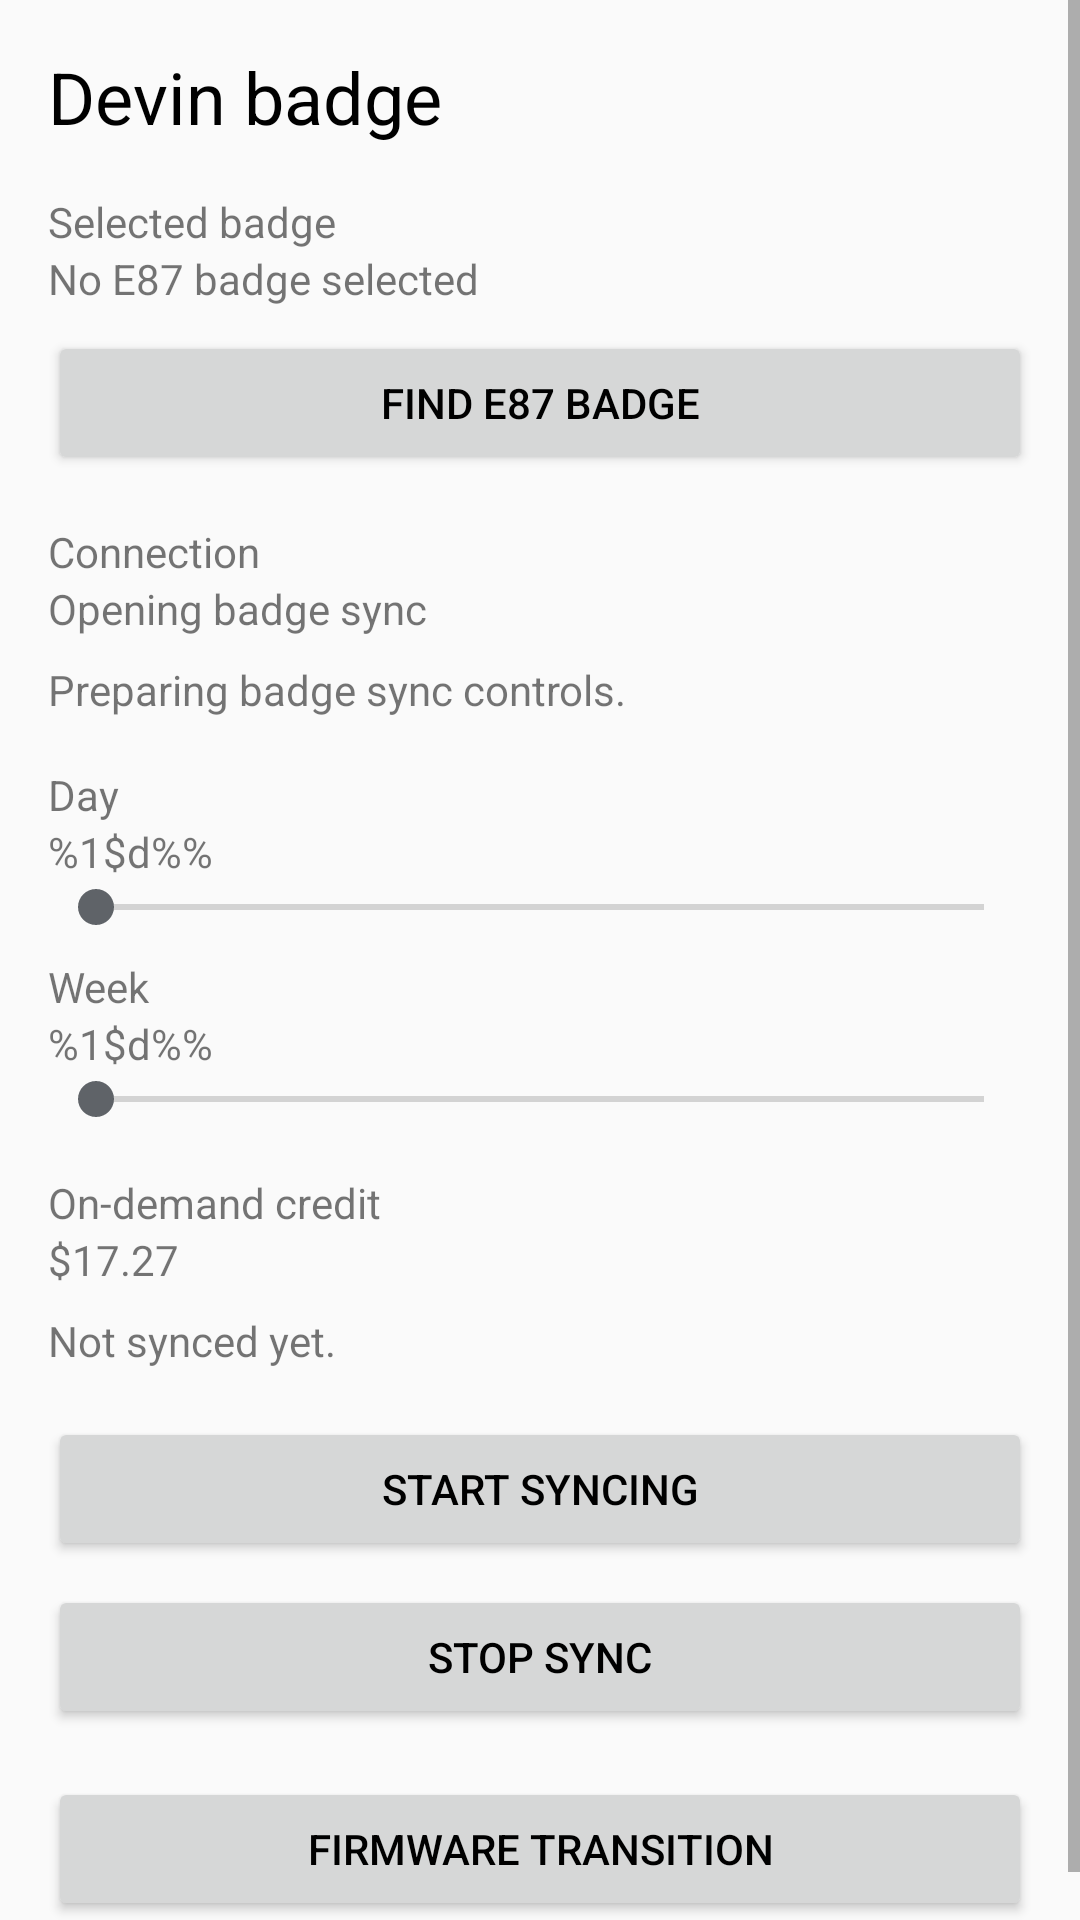

Android layout source for this screen:
<!-- AndroidManifest.xml: application theme Theme.FactoryBadges -->
<!-- res/layout/activity_main.xml -->
<?xml version="1.0" encoding="utf-8"?>
<ScrollView xmlns:android="http://schemas.android.com/apk/res/android"
    android:layout_width="match_parent"
    android:layout_height="match_parent"
    android:fillViewport="true">

    <LinearLayout
        android:layout_width="match_parent"
        android:layout_height="wrap_content"
        android:orientation="vertical"
        android:padding="16dp">

        <TextView
            android:id="@+id/main_title"
            android:layout_width="match_parent"
            android:layout_height="wrap_content"
            android:text="@string/main_title"
            android:textAppearance="@android:style/TextAppearance.Material.Headline" />

        <Space android:layout_width="1dp" android:layout_height="16dp" />

        <TextView
            android:id="@+id/selected_badge_label"
            android:layout_width="match_parent"
            android:layout_height="wrap_content"
            android:text="@string/selected_badge_label" />

        <TextView
            android:id="@+id/selected_badge_value"
            android:layout_width="match_parent"
            android:layout_height="wrap_content"
            android:text="@string/no_badge_selected" />

        <Button
            android:id="@+id/choose_badge_button"
            android:layout_width="match_parent"
            android:layout_height="wrap_content"
            android:layout_marginTop="8dp"
            android:minHeight="48dp"
            android:text="@string/choose_badge" />

        <Space android:layout_width="1dp" android:layout_height="16dp" />

        <TextView
            android:id="@+id/connection_label"
            android:layout_width="match_parent"
            android:layout_height="wrap_content"
            android:text="@string/connection_label" />

        <TextView
            android:id="@+id/connection_status_value"
            android:layout_width="match_parent"
            android:layout_height="wrap_content"
            android:accessibilityLiveRegion="polite"
            android:text="@string/status_service_connecting" />

        <TextView
            android:id="@+id/connection_detail_value"
            android:layout_width="match_parent"
            android:layout_height="wrap_content"
            android:accessibilityLiveRegion="polite"
            android:visibility="gone" />

        <TextView
            android:id="@+id/sync_pair_guidance"
            android:layout_width="match_parent"
            android:layout_height="wrap_content"
            android:layout_marginTop="8dp"
            android:accessibilityLiveRegion="polite"
            android:text="@string/guidance_wait_for_service" />

        <TextView
            android:id="@+id/local_warning_value"
            android:layout_width="match_parent"
            android:layout_height="wrap_content"
            android:layout_marginTop="8dp"
            android:accessibilityLiveRegion="assertive"
            android:visibility="gone" />

        <TextView
            android:id="@+id/notification_warning_value"
            android:layout_width="match_parent"
            android:layout_height="wrap_content"
            android:layout_marginTop="8dp"
            android:accessibilityLiveRegion="polite"
            android:text="@string/notification_permission_warning"
            android:visibility="gone" />

        <Space android:layout_width="1dp" android:layout_height="16dp" />

        <TextView
            android:id="@+id/day_label"
            android:layout_width="match_parent"
            android:layout_height="wrap_content"
            android:labelFor="@id/day_seek"
            android:text="@string/day_label" />

        <TextView
            android:id="@+id/day_value"
            android:layout_width="match_parent"
            android:layout_height="wrap_content"
            android:text="@string/percent_format" />

        <SeekBar
            android:id="@+id/day_seek"
            android:layout_width="match_parent"
            android:layout_height="wrap_content"
            android:contentDescription="@string/day_seek_description"
            android:max="100"
            android:min="0"
            android:progress="0"
            android:splitTrack="false" />

        <Space android:layout_width="1dp" android:layout_height="8dp" />

        <TextView
            android:id="@+id/week_label"
            android:layout_width="match_parent"
            android:layout_height="wrap_content"
            android:labelFor="@id/week_seek"
            android:text="@string/week_label" />

        <TextView
            android:id="@+id/week_value"
            android:layout_width="match_parent"
            android:layout_height="wrap_content"
            android:text="@string/percent_format" />

        <SeekBar
            android:id="@+id/week_seek"
            android:layout_width="match_parent"
            android:layout_height="wrap_content"
            android:contentDescription="@string/week_seek_description"
            android:max="100"
            android:min="0"
            android:progress="0"
            android:splitTrack="false" />

        <Space android:layout_width="1dp" android:layout_height="16dp" />

        <TextView
            android:id="@+id/credit_label"
            android:layout_width="match_parent"
            android:layout_height="wrap_content"
            android:text="@string/credit_label" />

        <TextView
            android:id="@+id/credit_value"
            android:layout_width="match_parent"
            android:layout_height="wrap_content"
            android:contentDescription="@string/credit_description"
            android:text="@string/credit_value" />

        <TextView
            android:id="@+id/last_sync_value"
            android:layout_width="match_parent"
            android:layout_height="wrap_content"
            android:layout_marginTop="8dp"
            android:accessibilityLiveRegion="polite"
            android:text="@string/last_sync_never" />

        <Space android:layout_width="1dp" android:layout_height="16dp" />

        <Button
            android:id="@+id/sync_button"
            android:layout_width="match_parent"
            android:layout_height="wrap_content"
            android:minHeight="48dp"
            android:text="@string/start_sync" />

        <Button
            android:id="@+id/stop_sync_button"
            android:layout_width="match_parent"
            android:layout_height="wrap_content"
            android:layout_marginTop="8dp"
            android:minHeight="48dp"
            android:text="@string/stop_sync" />

        <Button
            android:id="@+id/maintenance_button"
            android:layout_width="match_parent"
            android:layout_height="wrap_content"
            android:layout_marginTop="16dp"
            android:minHeight="48dp"
            android:text="@string/open_maintenance" />
    </LinearLayout>
</ScrollView>
<!-- resources referenced by this layout -->
<resources>
  <string name="choose_badge">Find E87 badge</string>
  <string name="connection_label">Connection</string>
  <string name="credit_description">On-demand credit, 17 dollars and 27 cents</string>
  <string name="credit_label">On-demand credit</string>
  <string name="credit_value">$17.27</string>
  <string name="day_label">Day</string>
  <string name="day_seek_description">Day percentage</string>
  <string name="guidance_wait_for_service">Preparing badge sync controls.</string>
  <string name="last_sync_never">Not synced yet.</string>
  <string name="main_title">Devin badge</string>
  <string name="no_badge_selected">No E87 badge selected</string>
  <string name="notification_permission_warning">Notifications are off; badge sync can still run.</string>
  <string name="open_maintenance">Firmware transition</string>
  <string name="percent_format">%1$d%%</string>
  <string name="selected_badge_label">Selected badge</string>
  <string name="start_sync">Start syncing</string>
  <string name="status_service_connecting">Opening badge sync</string>
  <string name="stop_sync">Stop sync</string>
  <string name="week_label">Week</string>
  <string name="week_seek_description">Week percentage</string>
  <style name="Theme.FactoryBadges" parent="@android:style/Theme.Material.Light.NoActionBar">
          <item name="android:windowActionModeOverlay">false</item>
          <item name="android:windowLightStatusBar">true</item>
          <item name="android:windowBackground">#FAFAFA</item>
          <item name="android:navigationBarColor">#FAFAFA</item>
          <item name="android:statusBarColor">#FAFAFA</item>
          <item name="android:textColorPrimary">#000000</item>
          <item name="android:colorAccent">#5F6368</item>
      </style>
</resources>
